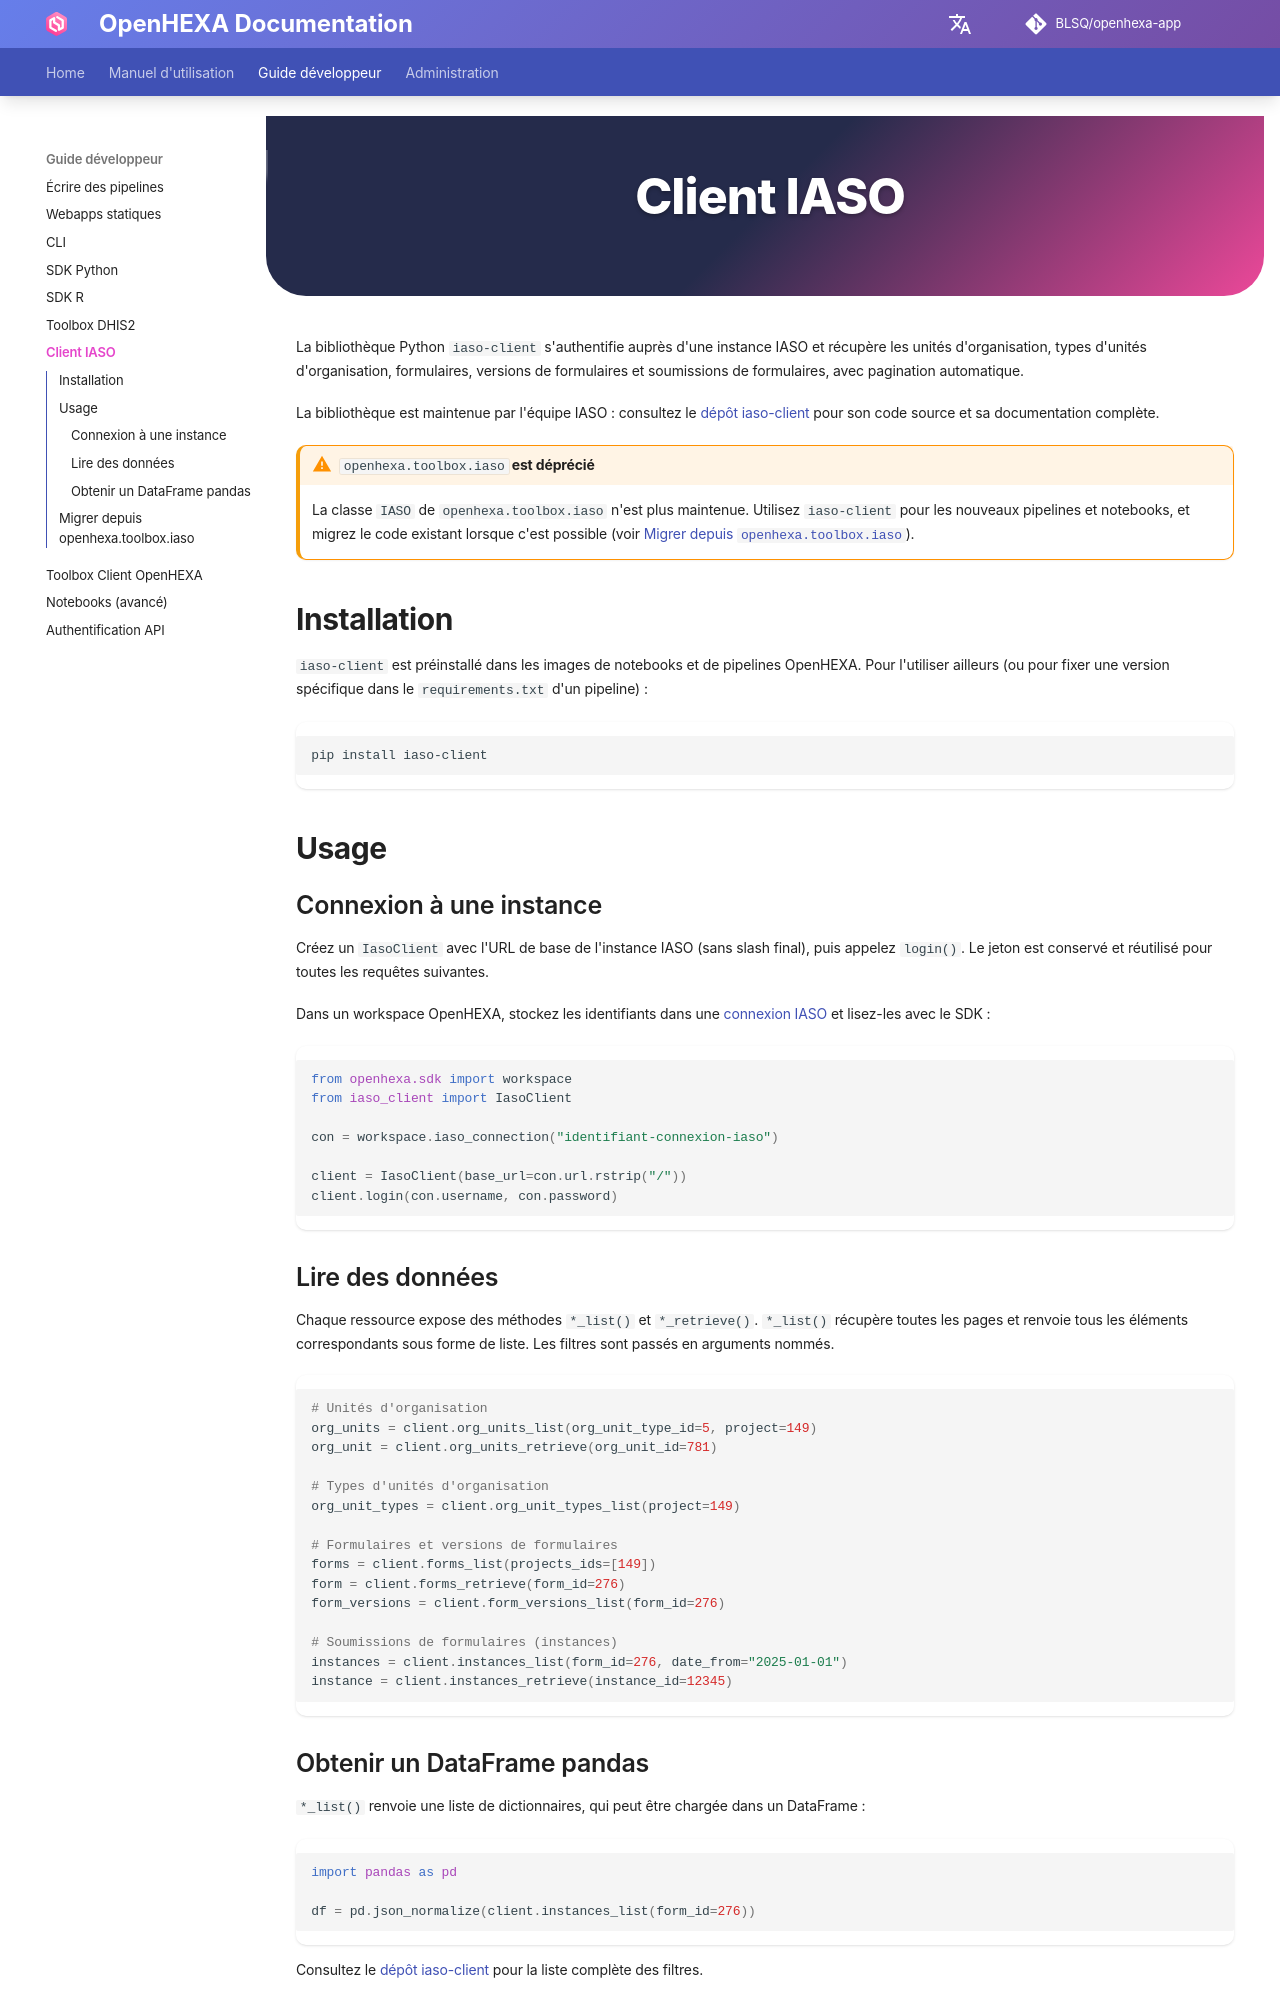

repository: BLSQ/openhexa-app · page: fr/toolbox-iaso/index.html · generator: mkdocs

<div class="hero-section">
  <h1><i class="fas fa-hexagon" style="margin-right: 0.5rem;"></i>Client IASO</h1>
</div>

La bibliothèque Python `iaso-client` s'authentifie auprès d'une instance IASO et récupère les unités d'organisation, types d'unités d'organisation, formulaires, versions de formulaires et soumissions de formulaires, avec pagination automatique.

La bibliothèque est maintenue par l'équipe IASO : consultez le [dépôt iaso-client](https://github.com/BLSQ/iaso-client) pour son code source et sa documentation complète.

!!! warning "`openhexa.toolbox.iaso` est déprécié"
    La classe `IASO` de `openhexa.toolbox.iaso` n'est plus maintenue. Utilisez `iaso-client` pour les nouveaux pipelines et notebooks, et migrez le code existant lorsque c'est possible (voir [Migrer depuis `openhexa.toolbox.iaso`](#migrer-depuis-openhexatoolboxiaso)).

## Installation

`iaso-client` est préinstallé dans les images de notebooks et de pipelines OpenHEXA. Pour l'utiliser ailleurs (ou pour fixer une version spécifique dans le `requirements.txt` d'un pipeline) :

``` sh
pip install iaso-client
```

## Usage

### Connexion à une instance

Créez un `IasoClient` avec l'URL de base de l'instance IASO (sans slash final), puis appelez `login()`. Le jeton est conservé et réutilisé pour toutes les requêtes suivantes.

Dans un workspace OpenHEXA, stockez les identifiants dans une [connexion IASO](connections.md) et lisez-les avec le SDK :

``` python
from openhexa.sdk import workspace
from iaso_client import IasoClient

con = workspace.iaso_connection("identifiant-connexion-iaso")

client = IasoClient(base_url=con.url.rstrip("/"))
client.login(con.username, con.password)
```

### Lire des données

Chaque ressource expose des méthodes `*_list()` et `*_retrieve()`. `*_list()` récupère toutes les pages et renvoie tous les éléments correspondants sous forme de liste. Les filtres sont passés en arguments nommés.

``` python
# Unités d'organisation
org_units = client.org_units_list(org_unit_type_id=5, project=149)
org_unit = client.org_units_retrieve(org_unit_id=781)

# Types d'unités d'organisation
org_unit_types = client.org_unit_types_list(project=149)

# Formulaires et versions de formulaires
forms = client.forms_list(projects_ids=[149])
form = client.forms_retrieve(form_id=276)
form_versions = client.form_versions_list(form_id=276)

# Soumissions de formulaires (instances)
instances = client.instances_list(form_id=276, date_from="2025-01-01")
instance = client.instances_retrieve(instance_id=12345)
```

### Obtenir un DataFrame pandas

`*_list()` renvoie une liste de dictionnaires, qui peut être chargée dans un DataFrame :

``` python
import pandas as pd

df = pd.json_normalize(client.instances_list(form_id=276))
```

Consultez le [dépôt iaso-client](https://github.com/BLSQ/iaso-client) pour la liste complète des filtres.
